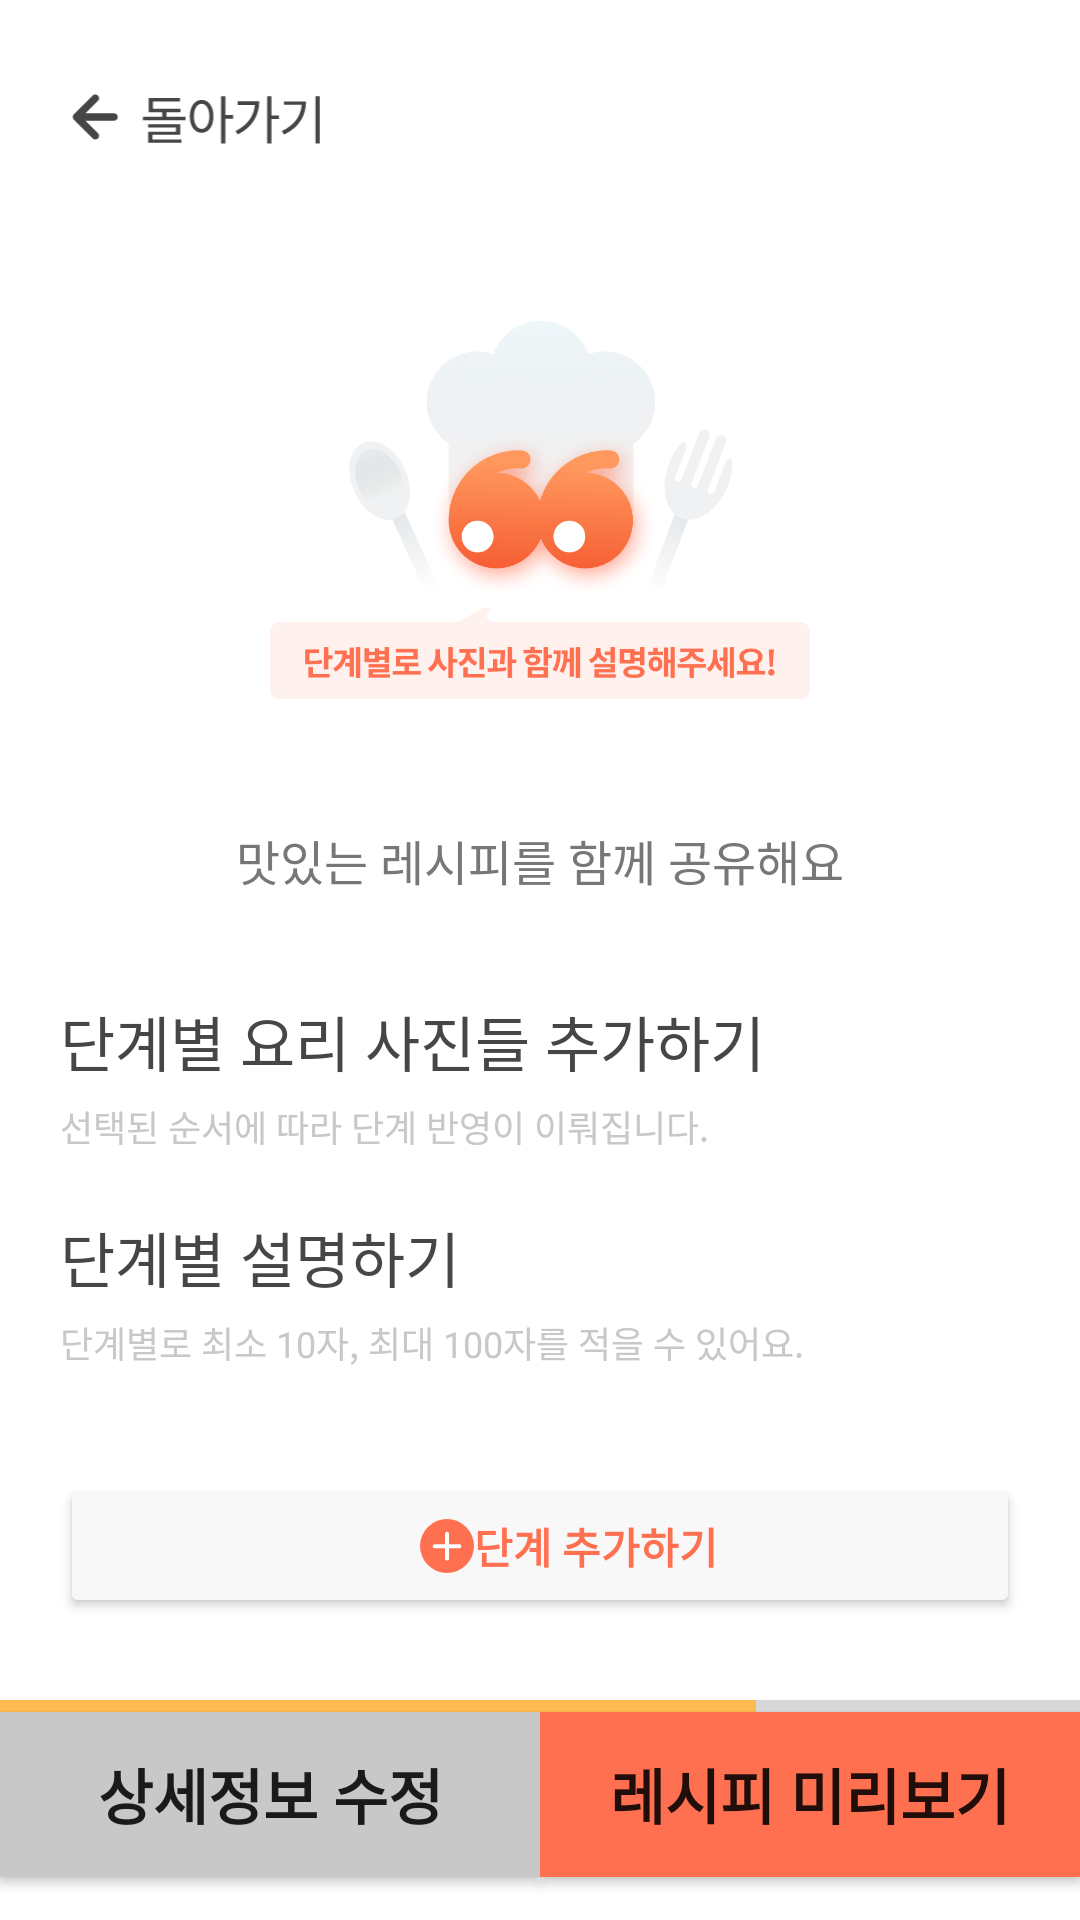

The Android layout XML behind this screen, and the referenced resources:
<!-- AndroidManifest.xml: application theme AppTheme -->
<!-- res/layout/activity_upload3.xml -->
<?xml version="1.0" encoding="utf-8"?>
<androidx.core.widget.NestedScrollView xmlns:android="http://schemas.android.com/apk/res/android"
    xmlns:app="http://schemas.android.com/apk/res-auto"
    xmlns:tools="http://schemas.android.com/tools"
    android:layout_width="match_parent"
    android:layout_height="match_parent"
    android:fillViewport="true"
    tools:context=".navigation.upload.UploadActivity3">

    <androidx.constraintlayout.widget.ConstraintLayout
        android:layout_width="match_parent"
        android:layout_height="wrap_content">

        <ImageView
            android:id="@+id/iv_upload_cancel"
            android:layout_width="126dp"
            android:layout_height="30dp"
            android:layout_marginTop="24dp"
            app:layout_constraintStart_toStartOf="parent"
            app:layout_constraintTop_toTopOf="parent"
            app:srcCompat="@drawable/ic_cancel_upload" />

        <ImageView
            android:id="@+id/iv_poster3"
            android:layout_width="180dp"
            android:layout_height="180dp"
            android:layout_marginLeft="90dp"
            android:layout_marginTop="80dp"
            android:layout_marginRight="90dp"
            android:src="@drawable/ic_cook"
            app:layout_constraintEnd_toEndOf="parent"
            app:layout_constraintStart_toStartOf="parent"
            app:layout_constraintTop_toTopOf="parent" />

        <TextView
            android:id="@+id/tv_poster_subtitle3"
            android:layout_width="wrap_content"
            android:layout_height="wrap_content"
            android:layout_marginTop="15dp"
            android:text="맛있는 레시피를 함께 공유해요"
            android:textColor="@color/darkGray"
            android:textSize="16sp"
            app:layout_constraintEnd_toEndOf="@id/iv_poster3"
            app:layout_constraintStart_toStartOf="@id/iv_poster3"
            app:layout_constraintTop_toBottomOf="@id/iv_poster3" />

        <TextView
            android:id="@+id/tv_text7"
            android:layout_width="wrap_content"
            android:layout_height="wrap_content"
            android:layout_marginLeft="20dp"
            android:layout_marginTop="34dp"
            android:text="단계별 요리 사진들 추가하기"
            android:textColor="@color/black"
            android:textSize="20sp"
            app:layout_constraintStart_toStartOf="parent"
            app:layout_constraintTop_toBottomOf="@id/tv_poster_subtitle3" />

        <TextView
            android:id="@+id/tv_text17"
            android:layout_width="wrap_content"
            android:layout_height="wrap_content"
            android:layout_marginLeft="20dp"
            android:layout_marginTop="5dp"
            android:text="선택된 순서에 따라 단계 반영이 이뤄집니다."
            android:textColor="@color/gray"
            android:textSize="12sp"
            app:layout_constraintStart_toStartOf="parent"
            app:layout_constraintTop_toBottomOf="@id/tv_text7" />

        <androidx.recyclerview.widget.RecyclerView
            android:id="@+id/rv_upload_image"
            android:layout_width="wrap_content"
            android:layout_height="wrap_content"
            android:layout_marginLeft="10dp"
            android:nestedScrollingEnabled="false"
            app:layout_constraintStart_toStartOf="parent"
            app:layout_constraintTop_toBottomOf="@id/tv_text17">

        </androidx.recyclerview.widget.RecyclerView>

        <TextView
            android:id="@+id/tv_text18"
            android:layout_width="wrap_content"
            android:layout_height="wrap_content"
            android:layout_marginLeft="20dp"
            android:layout_marginTop="20dp"
            android:text="단계별 설명하기"
            android:textColor="@color/black"
            android:textSize="20sp"
            app:layout_constraintStart_toStartOf="parent"
            app:layout_constraintTop_toBottomOf="@id/rv_upload_image" />

        <TextView
            android:id="@+id/tv_text19"
            android:layout_width="wrap_content"
            android:layout_height="wrap_content"
            android:layout_marginLeft="20dp"
            android:layout_marginTop="5dp"
            android:text="단계별로 최소 10자, 최대 100자를 적을 수 있어요."
            android:textColor="@color/gray"
            android:textSize="12sp"
            app:layout_constraintStart_toStartOf="parent"
            app:layout_constraintTop_toBottomOf="@id/tv_text18" />

        <androidx.recyclerview.widget.RecyclerView
            android:id="@+id/rv_upload_comment"
            android:layout_width="match_parent"
            android:layout_height="wrap_content"
            android:layout_marginLeft="20dp"
            android:layout_marginTop="20dp"
            android:layout_marginRight="20dp"
            android:nestedScrollingEnabled="false"
            app:layout_constraintEnd_toEndOf="parent"
            app:layout_constraintStart_toStartOf="parent"
            app:layout_constraintTop_toBottomOf="@id/tv_text19" />

        <Button
            android:id="@+id/btn_upload_add_comment"
            android:layout_width="match_parent"
            android:layout_height="wrap_content"
            android:layout_marginLeft="20dp"
            android:layout_marginTop="15dp"
            android:layout_marginRight="20dp"
            android:backgroundTint="#F8F8F8"
            android:drawableLeft="@drawable/ic_add_image"
            android:gravity="start|center_vertical"
            android:paddingStart="120dp"
            android:text="단계 추가하기"
            android:textColor="@color/orange"
            android:textSize="14sp"
            android:textStyle="bold"
            app:layout_constraintEnd_toEndOf="parent"
            app:layout_constraintStart_toStartOf="parent"
            app:layout_constraintTop_toBottomOf="@id/rv_upload_comment" />

        <View
            android:id="@+id/guideline"
            android:layout_width="0dp"
            android:layout_height="2dp"
            android:orientation="vertical"
            android:visibility="invisible"
            app:layout_constraintBottom_toTopOf="@id/btn_upload_recipe_prev2"
            app:layout_constraintEnd_toEndOf="parent"
            app:layout_constraintStart_toStartOf="parent" />

        <ProgressBar
            android:id="@+id/progress_bar"
            style="?android:attr/progressBarStyleHorizontal"
            android:layout_width="match_parent"
            android:layout_height="5dp"
            android:progress="70"
            android:progressTint="#FFB951"
            app:layout_constraintBottom_toTopOf="@+id/guideline"
            app:layout_constraintEnd_toEndOf="parent"
            app:layout_constraintStart_toStartOf="parent"
            app:layout_constraintTop_toTopOf="@+id/guideline" />

        <Button
            android:id="@+id/btn_upload_recipe_prev2"
            android:layout_width="0dp"
            android:layout_height="55dp"
            android:layout_marginTop="80dp"
            android:background="@color/gray"
            app:backgroundTint="@null"
            android:text="상세정보 수정"
            android:textSize="20sp"
            android:textStyle="bold"
            app:layout_constraintBottom_toBottomOf="parent"
            app:layout_constraintStart_toStartOf="parent"
            app:layout_constraintEnd_toStartOf="@id/btn_preview"
            app:layout_constraintTop_toBottomOf="@id/rv_upload_comment" />

        <Button
            android:id="@+id/btn_preview"
            android:layout_width="0dp"
            android:layout_height="55dp"
            android:layout_marginTop="80dp"
            android:background="@color/orange"
            app:backgroundTint="@null"
            android:text="레시피 미리보기"
            android:textSize="20sp"
            android:textStyle="bold"
            app:layout_constraintBottom_toBottomOf="parent"
            app:layout_constraintStart_toEndOf="@id/btn_upload_recipe_prev2"
            app:layout_constraintEnd_toEndOf="parent"
            app:layout_constraintTop_toBottomOf="@id/rv_upload_comment" />


    </androidx.constraintlayout.widget.ConstraintLayout>

</androidx.core.widget.NestedScrollView>
<!-- resources referenced by this layout -->
<resources>
  <color name="black">#464646</color>
  <color name="darkGray">#777777</color>
  <color name="gray">	#C8C8C8</color>
  <color name="orange">#FF7051</color>
  <!-- drawable ic_add_image (drawable) -->
  <vector xmlns:android="http://schemas.android.com/apk/res/android"
      android:width="18dp"
      android:height="18dp"
      android:viewportWidth="18"
      android:viewportHeight="18">
    <path
        android:pathData="M9,9m-9,0a9,9 0,1 1,18 0a9,9 0,1 1,-18 0"
        android:fillColor="#FF7051"/>
    <group>
      <clip-path
          android:pathData="M1.9297,9.0713l7.0711,7.0711l7.0711,-7.0711l-7.0711,-7.0711z"/>
      <path
          android:pathData="M9.4156,9.4867L9.4185,13.1961C9.4185,13.3071 9.3745,13.4135 9.296,13.4919C9.2175,13.5704 9.1111,13.6145 9.0002,13.6145C8.8892,13.6145 8.7828,13.5704 8.7043,13.4919C8.6259,13.4135 8.5818,13.3071 8.5818,13.1961L8.5847,9.4867L4.8754,9.4897C4.7644,9.4897 4.658,9.4456 4.5795,9.3671C4.5011,9.2887 4.457,9.1823 4.457,9.0713C4.457,8.9603 4.5011,8.8539 4.5795,8.7755C4.658,8.697 4.7644,8.6529 4.8754,8.6529L8.5847,8.6559L8.5818,4.9465C8.5816,4.8915 8.5922,4.837 8.6132,4.7861C8.6341,4.7353 8.6649,4.6891 8.7038,4.6502C8.7427,4.6113 8.7889,4.5805 8.8398,4.5595C8.8906,4.5386 8.9452,4.5279 9.0002,4.5281C9.0552,4.5279 9.1097,4.5386 9.1605,4.5595C9.2114,4.5805 9.2576,4.6113 9.2965,4.6502C9.3354,4.6891 9.3662,4.7353 9.3871,4.7861C9.4081,4.837 9.4188,4.8915 9.4185,4.9465L9.4156,8.6559L13.125,8.6529C13.18,8.6527 13.2345,8.6634 13.2853,8.6843C13.3362,8.7053 13.3824,8.7361 13.4213,8.775C13.4602,8.8139 13.491,8.8601 13.5119,8.9109C13.5329,8.9618 13.5435,9.0163 13.5433,9.0713C13.5435,9.1263 13.5329,9.1808 13.5119,9.2317C13.491,9.2825 13.4602,9.3287 13.4213,9.3676C13.3824,9.4065 13.3362,9.4373 13.2853,9.4583C13.2345,9.4792 13.18,9.4899 13.125,9.4897L9.4156,9.4867Z"
          android:strokeWidth="0.5"
          android:fillColor="#ffffff"
          android:strokeColor="#ffffff"/>
    </group>
  </vector>
  <!-- drawable ic_cancel_upload: png bitmap (drawable, 6466 bytes) -->
  <!-- drawable ic_cook: png bitmap (drawable, 177384 bytes) -->
  <style name="AppTheme" parent="Theme.MaterialComponents.Light.NoActionBar">
          
          <item name="colorPrimary">@color/colorPrimary</item>
          <item name="colorPrimaryDark">@color/colorPrimaryDark</item>
          <item name="colorAccent">@color/colorAccent</item>
  
          <item name="android:windowContentTransitions">true</item>
          <item name="android:statusBarColor">#B3FFFFFF</item>
  
          <item name="android:windowTranslucentStatus">true</item>
          <item name="android:windowTranslucentNavigation">false</item>
      </style>
  <color name="colorPrimary">#6200EE</color>
  <color name="colorPrimaryDark">#3700B3</color>
  <color name="colorAccent">#03DAC5</color>
</resources>
